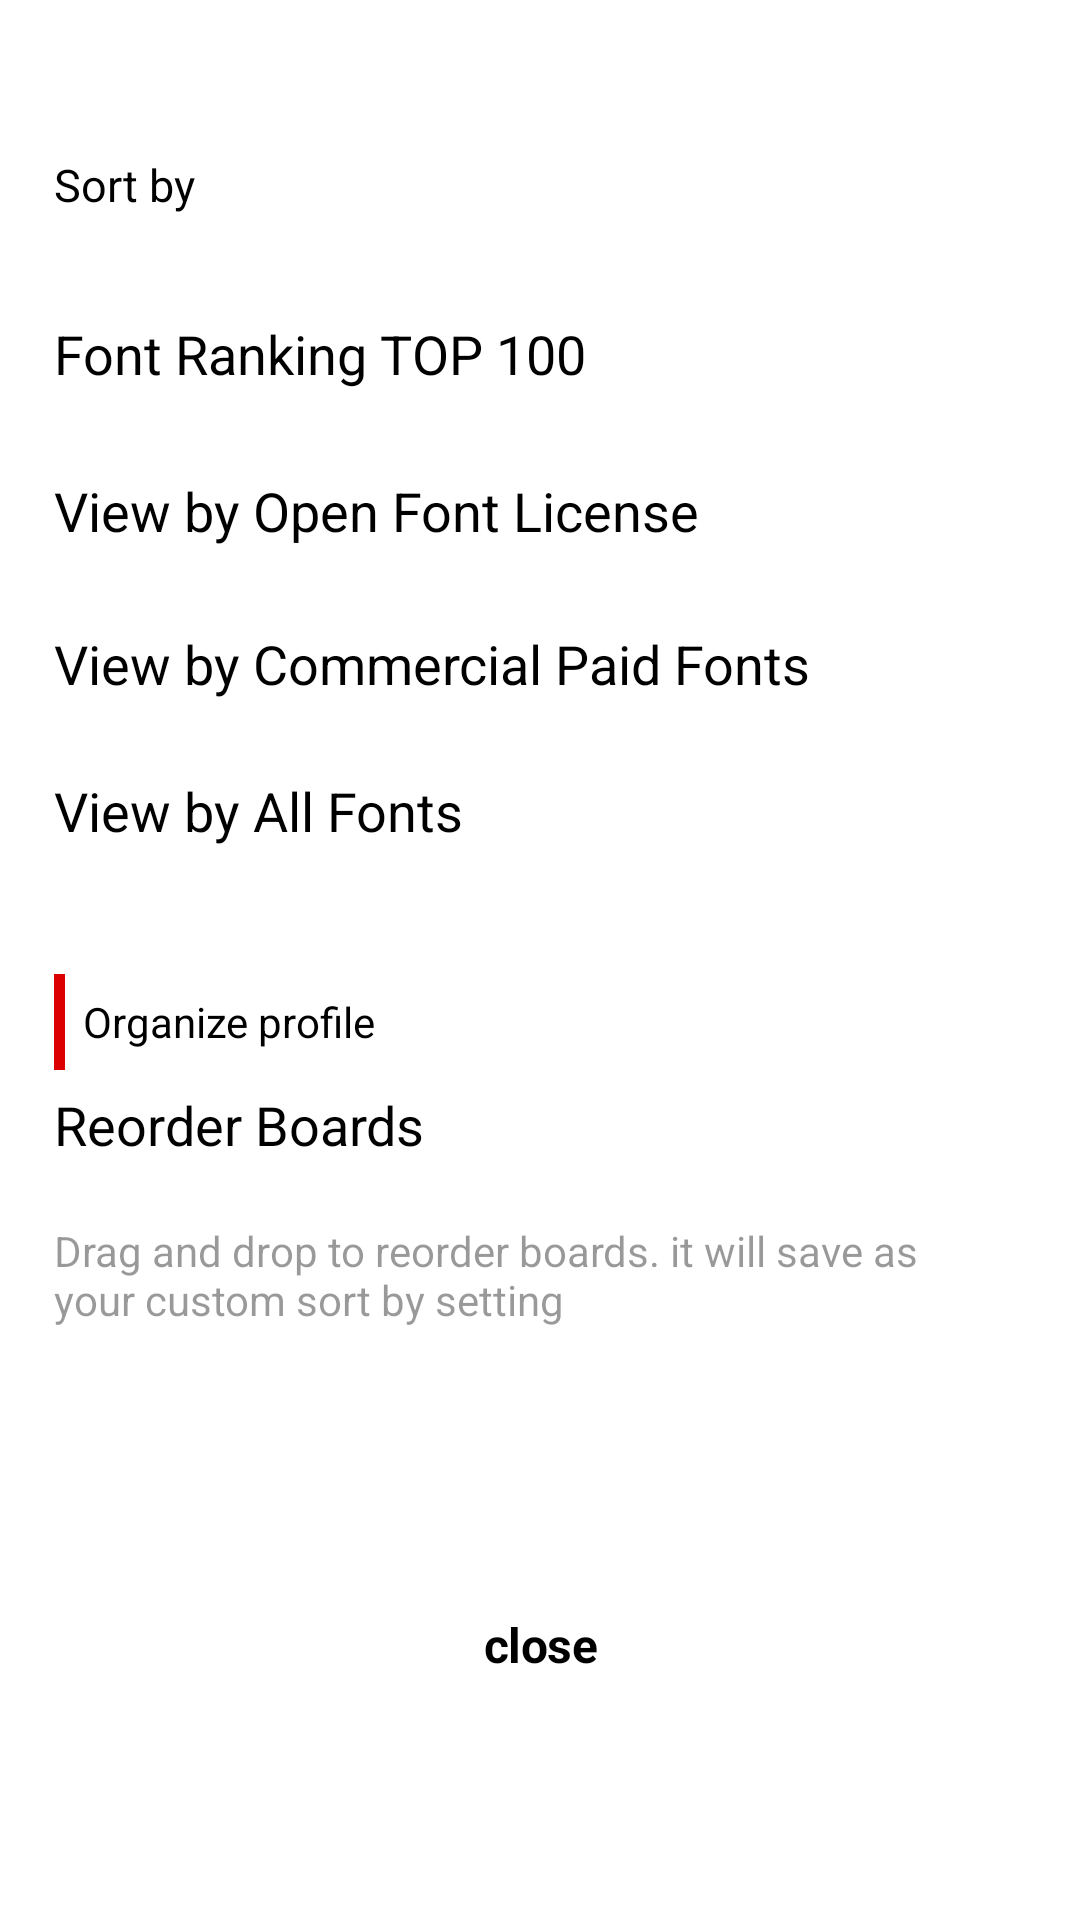

Reconstruct the res/layout file that produces this screen, plus the resources it refers to.
<!-- AndroidManifest.xml: application theme Theme.Fontfolio -->
<!-- res/layout/sort_by_sheet_layout.xml -->
<?xml version="1.0" encoding="utf-8"?>
<androidx.constraintlayout.widget.ConstraintLayout xmlns:android="http://schemas.android.com/apk/res/android"
    android:layout_width="match_parent"
    android:layout_height="match_parent"
    xmlns:app="http://schemas.android.com/apk/res-auto"
    app:behavior_hideable="true"
    app:behavior_draggable="true"
    app:layout_behavior="com.google.android.material.bottomsheet.BottomSheetBehavior">


    <androidx.constraintlayout.widget.Guideline
        android:id="@+id/guideline_top"
        android:layout_width="0dp"
        android:layout_height="0dp"
        app:layout_constraintGuide_percent="0.08"
        app:layout_constraintEnd_toEndOf="parent"
        app:layout_constraintStart_toStartOf="parent"
        app:layout_constraintTop_toTopOf="parent"
        app:layout_constraintBottom_toBottomOf="parent"
        android:orientation="horizontal">

    </androidx.constraintlayout.widget.Guideline>


    <TextView
        android:id="@+id/sent_email_title"
        android:layout_width="0dp"
        android:layout_height="0dp"
        android:text="@string/sort_by"
        android:textColor="@color/black"
        android:textSize="15sp"
        android:textStyle="normal"
        app:layout_constraintLeft_toLeftOf="@+id/guideline_left"
        app:layout_constraintTop_toTopOf="@+id/guideline_top"
        app:layout_constraintWidth_percent="0.9"
        app:layout_constraintHeight_percent="0.05"
        />

    <TextView
        android:id="@+id/sort_by_recommended"
        android:layout_width="0dp"
        android:layout_height="0dp"
        android:textSize="18sp"
        android:text="@string/sort_by_recommended"
        android:textColor="@color/black"
        android:gravity="center_vertical"
        app:layout_constraintLeft_toLeftOf="@+id/guideline_left"
        app:layout_constraintTop_toBottomOf="@+id/sent_email_title"
        app:layout_constraintBottom_toBottomOf="parent"
        app:layout_constraintVertical_bias="0.03"
        app:layout_constraintWidth_percent="0.93"
        app:layout_constraintHeight_percent="0.06" />

    <androidx.appcompat.widget.AppCompatButton
        android:id="@+id/recommeded_check"
        android:layout_width="0dp"
        android:layout_height="0dp"
        android:visibility="invisible"
        android:background="@drawable/home_main_bts_list_item_check"
        app:layout_constraintLeft_toLeftOf="@+id/guideline_check_btn"
        app:layout_constraintTop_toBottomOf="@+id/sent_email_title"
        app:layout_constraintBottom_toBottomOf="parent"
        app:layout_constraintVertical_bias="0.035"
        app:layout_constraintWidth_percent="0.06"
        app:layout_constraintHeight_percent="0.04"></androidx.appcompat.widget.AppCompatButton>


    <TextView
        android:id="@+id/sort_by_open_font"
        android:layout_width="0dp"
        android:layout_height="0dp"
        android:textSize="18sp"
        android:text="@string/sort_by_open_font"
        android:textColor="@color/black"
        android:gravity="center_vertical"
        app:layout_constraintLeft_toLeftOf="@+id/guideline_left"
        app:layout_constraintTop_toBottomOf="@+id/sort_by_recommended"
        app:layout_constraintBottom_toBottomOf="parent"
        app:layout_constraintVertical_bias="0.03"
        app:layout_constraintWidth_percent="0.93"
        app:layout_constraintHeight_percent="0.06" />


    <androidx.appcompat.widget.AppCompatButton
        android:id="@+id/random_check"
        android:background="@drawable/home_main_bts_list_item_check"
        android:layout_width="0dp"
        android:layout_height="0dp"
        android:visibility="invisible"
        app:layout_constraintLeft_toLeftOf="@+id/guideline_check_btn"
        app:layout_constraintTop_toBottomOf="@+id/sort_by_recommended"
        app:layout_constraintBottom_toBottomOf="parent"
        app:layout_constraintVertical_bias="0.035"
        app:layout_constraintWidth_percent="0.06"
        app:layout_constraintHeight_percent="0.04"></androidx.appcompat.widget.AppCompatButton>


    <TextView
        android:id="@+id/sort_by_paid_font"
        android:layout_width="0dp"
        android:layout_height="0dp"
        android:textSize="18sp"
        android:text="@string/sort_by_paid_font"
        android:textColor="@color/black"
        android:gravity="center_vertical"
        app:layout_constraintLeft_toLeftOf="@+id/guideline_left"
        app:layout_constraintTop_toBottomOf="@+id/sort_by_open_font"
        app:layout_constraintBottom_toBottomOf="parent"
        app:layout_constraintVertical_bias="0.03"
        app:layout_constraintWidth_percent="0.93"
        app:layout_constraintHeight_percent="0.06" />





    <androidx.appcompat.widget.AppCompatButton
        android:id="@+id/popularity_check"
        android:background="@drawable/home_main_bts_list_item_check"
        android:layout_width="0dp"
        android:layout_height="0dp"
        android:visibility="invisible"
        app:layout_constraintLeft_toLeftOf="@+id/guideline_check_btn"
        app:layout_constraintTop_toBottomOf="@+id/sort_by_open_font"
        app:layout_constraintBottom_toBottomOf="parent"
        app:layout_constraintVertical_bias="0.035"
        app:layout_constraintWidth_percent="0.06"
        app:layout_constraintHeight_percent="0.04"></androidx.appcompat.widget.AppCompatButton>

    <TextView
        android:id="@+id/sort_by_all_font"
        android:layout_width="0dp"
        android:layout_height="0dp"
        android:textSize="18sp"
        android:text="@string/sort_by_all_font"
        android:textColor="@color/black"
        android:gravity="center_vertical"
        app:layout_constraintLeft_toLeftOf="@+id/guideline_left"
        app:layout_constraintTop_toBottomOf="@+id/sort_by_paid_font"
        app:layout_constraintBottom_toBottomOf="parent"
        app:layout_constraintVertical_bias="0.03"
        app:layout_constraintWidth_percent="0.93"
        app:layout_constraintHeight_percent="0.06" />

    <androidx.appcompat.widget.AppCompatButton
        android:id="@+id/all_font_check"
        android:background="@drawable/home_main_bts_list_item_check"
        android:layout_width="0dp"
        android:layout_height="0dp"
        android:visibility="invisible"
        app:layout_constraintLeft_toLeftOf="@+id/guideline_check_btn"
        app:layout_constraintTop_toBottomOf="@+id/sort_by_paid_font"
        app:layout_constraintBottom_toBottomOf="parent"
        app:layout_constraintVertical_bias="0.035"
        app:layout_constraintWidth_percent="0.06"
        app:layout_constraintHeight_percent="0.04"></androidx.appcompat.widget.AppCompatButton>

    <ImageView
        android:id="@+id/divider"
        android:layout_width="0dp"
        android:layout_height="0dp"
        android:background="@drawable/home_main_bts_divider_red"
        app:layout_constraintLeft_toLeftOf="@+id/guideline_left"
        app:layout_constraintTop_toBottomOf="@+id/sort_by_all_font"
        app:layout_constraintBottom_toBottomOf="parent"
        app:layout_constraintVertical_bias="0.11"
        app:layout_constraintWidth_percent="0.01"
        app:layout_constraintHeight_percent="0.05"></ImageView>


    <TextView
        android:id="@+id/organize_profile"
        android:layout_width="0dp"
        android:layout_height="0dp"
        android:textSize="14sp"
        android:text="@string/organize_profile"
        android:paddingLeft="6sp"
        android:textColor="@color/black"
        android:gravity="center_vertical"
        app:layout_constraintLeft_toRightOf="@+id/divider"
        app:layout_constraintTop_toBottomOf="@+id/sort_by_all_font"
        app:layout_constraintBottom_toBottomOf="parent"
        app:layout_constraintVertical_bias="0.11"
        app:layout_constraintHorizontal_bias="0.01"
        app:layout_constraintWidth_percent="0.51"
        app:layout_constraintHeight_percent="0.05" />






    <TextView
        android:id="@+id/reorder_boards"
        android:layout_width="0dp"
        android:layout_height="0dp"
        android:textSize="18sp"
        android:text="@string/reorder_boards"
        android:textColor="@color/black"
        android:gravity="center_vertical"
        app:layout_constraintLeft_toLeftOf="@+id/guideline_left"
        app:layout_constraintTop_toBottomOf="@+id/organize_profile"
        app:layout_constraintBottom_toBottomOf="parent"
        app:layout_constraintVertical_bias="0.01"
        app:layout_constraintWidth_percent="0.51"
        app:layout_constraintHeight_percent="0.05" />


    <TextView
        android:id="@+id/reorder_boards_content"
        android:layout_width="0dp"
        android:layout_height="0dp"
        android:textSize="14sp"
        android:text="@string/reorder_boards_content"
        android:textColor="#66000000"
        android:gravity="center_vertical"
        app:layout_constraintLeft_toLeftOf="@+id/guideline_left"
        app:layout_constraintTop_toBottomOf="@+id/reorder_boards"
        app:layout_constraintBottom_toBottomOf="parent"
        app:layout_constraintVertical_bias="0.01"
        app:layout_constraintWidth_percent="0.85"
        app:layout_constraintHeight_percent="0.1" />



    <LinearLayout
        android:id="@+id/close_btn"
        android:layout_width="0dp"
        android:layout_height="0dp"
        android:background="@drawable/xml_rounding_btn_default"
        android:backgroundTint="#0D000000"
        app:layout_constraintBottom_toBottomOf="parent"
        app:layout_constraintTop_toBottomOf="@+id/reorder_boards_content"
        app:layout_constraintStart_toStartOf="parent"
        app:layout_constraintEnd_toEndOf="parent"
        app:layout_constraintHeight_default="percent"
        app:layout_constraintHeight_percent="0.1"
        app:layout_constraintVertical_bias="0.5"
        app:layout_constraintWidth_default="percent"
        app:layout_constraintWidth_percent="0.2">

        <TextView
            android:layout_width="match_parent"
            android:layout_height="match_parent"
            android:gravity="center"
            android:letterSpacing="-0.01"
            android:lineSpacingExtra="6sp"
            android:text="@string/close"
            android:textColor="#000"
            android:textSize="16sp"
            android:textStyle="bold" />
    </LinearLayout>








    <androidx.constraintlayout.widget.Guideline
        android:id="@+id/guideline_left"
        android:layout_width="0dp"
        android:layout_height="0dp"
        app:layout_constraintGuide_percent="0.05"
        app:layout_constraintEnd_toEndOf="parent"
        app:layout_constraintStart_toStartOf="parent"
        app:layout_constraintTop_toTopOf="parent"
        app:layout_constraintBottom_toBottomOf="parent"
        android:orientation="vertical">

    </androidx.constraintlayout.widget.Guideline>

    <androidx.constraintlayout.widget.Guideline
        android:id="@+id/guideline_check_btn"
        android:layout_width="0dp"
        android:layout_height="0dp"
        app:layout_constraintGuide_percent="0.85"
        app:layout_constraintEnd_toEndOf="parent"
        app:layout_constraintStart_toStartOf="parent"
        app:layout_constraintTop_toTopOf="parent"
        app:layout_constraintBottom_toBottomOf="parent"
        android:orientation="vertical">

    </androidx.constraintlayout.widget.Guideline>




</androidx.constraintlayout.widget.ConstraintLayout>
<!-- resources referenced by this layout -->
<resources>
  <color name="black">#FF000000</color>
  <!-- drawable home_main_bts_divider_red: png bitmap (drawable, 110 bytes) -->
  <!-- drawable home_main_bts_list_item_check: png bitmap (drawable, 752 bytes) -->
  <string name="close">close</string>
  <string name="organize_profile">Organize profile</string>
  <string name="reorder_boards">Reorder Boards</string>
  <string name="reorder_boards_content">Drag and drop to reorder boards. it will save as your custom sort by setting</string>
  <string name="sort_by">Sort by</string>
  <string name="sort_by_all_font">View by All Fonts</string>
  <string name="sort_by_open_font">View by Open Font License</string>
  <string name="sort_by_paid_font">View by Commercial Paid Fonts</string>
  <string name="sort_by_recommended">Font Ranking TOP 100</string>
  <style name="Theme.Fontfolio" parent="Theme.MaterialComponents.DayNight.NoActionBar">
          
          <item name="colorPrimary">@color/black</item>
          <item name="colorPrimaryVariant">@color/black</item>
          <item name="colorOnPrimary">@color/black</item>
          
          <item name="colorSecondary">#dd0000</item>
          <item name="colorSecondaryVariant">@color/teal_700</item>
          <item name="colorOnSecondary">@color/black</item>
          
          <item name="android:statusBarColor" tools:targetApi="l">?attr/colorPrimaryVariant</item>
          <item name="bottomSheetDialogTheme">@style/AppBottomSheetDialogTheme</item>
          
      </style>
  <color name="teal_700">#FF018786</color>
  <style name="AppBottomSheetDialogTheme" parent="Theme.Design.Light.BottomSheetDialog">
          <item name="bottomSheetStyle">@style/AppModalStyle</item>
      </style>
  <style name="AppModalStyle" parent="Widget.Design.BottomSheet.Modal">
          <item name="android:background">@drawable/bottom_sheet_background</item>
      </style>
  <!-- drawable bottom_sheet_background (drawable) -->
  <?xml version="1.0" encoding="utf-8"?>
  <shape xmlns:android="http://schemas.android.com/apk/res/android"
      android:shape="rectangle">
      <solid android:color="#FFFFFF" />
      <corners
          android:topLeftRadius="16sp"
          android:topRightRadius="16sp" />
  </shape>
</resources>
